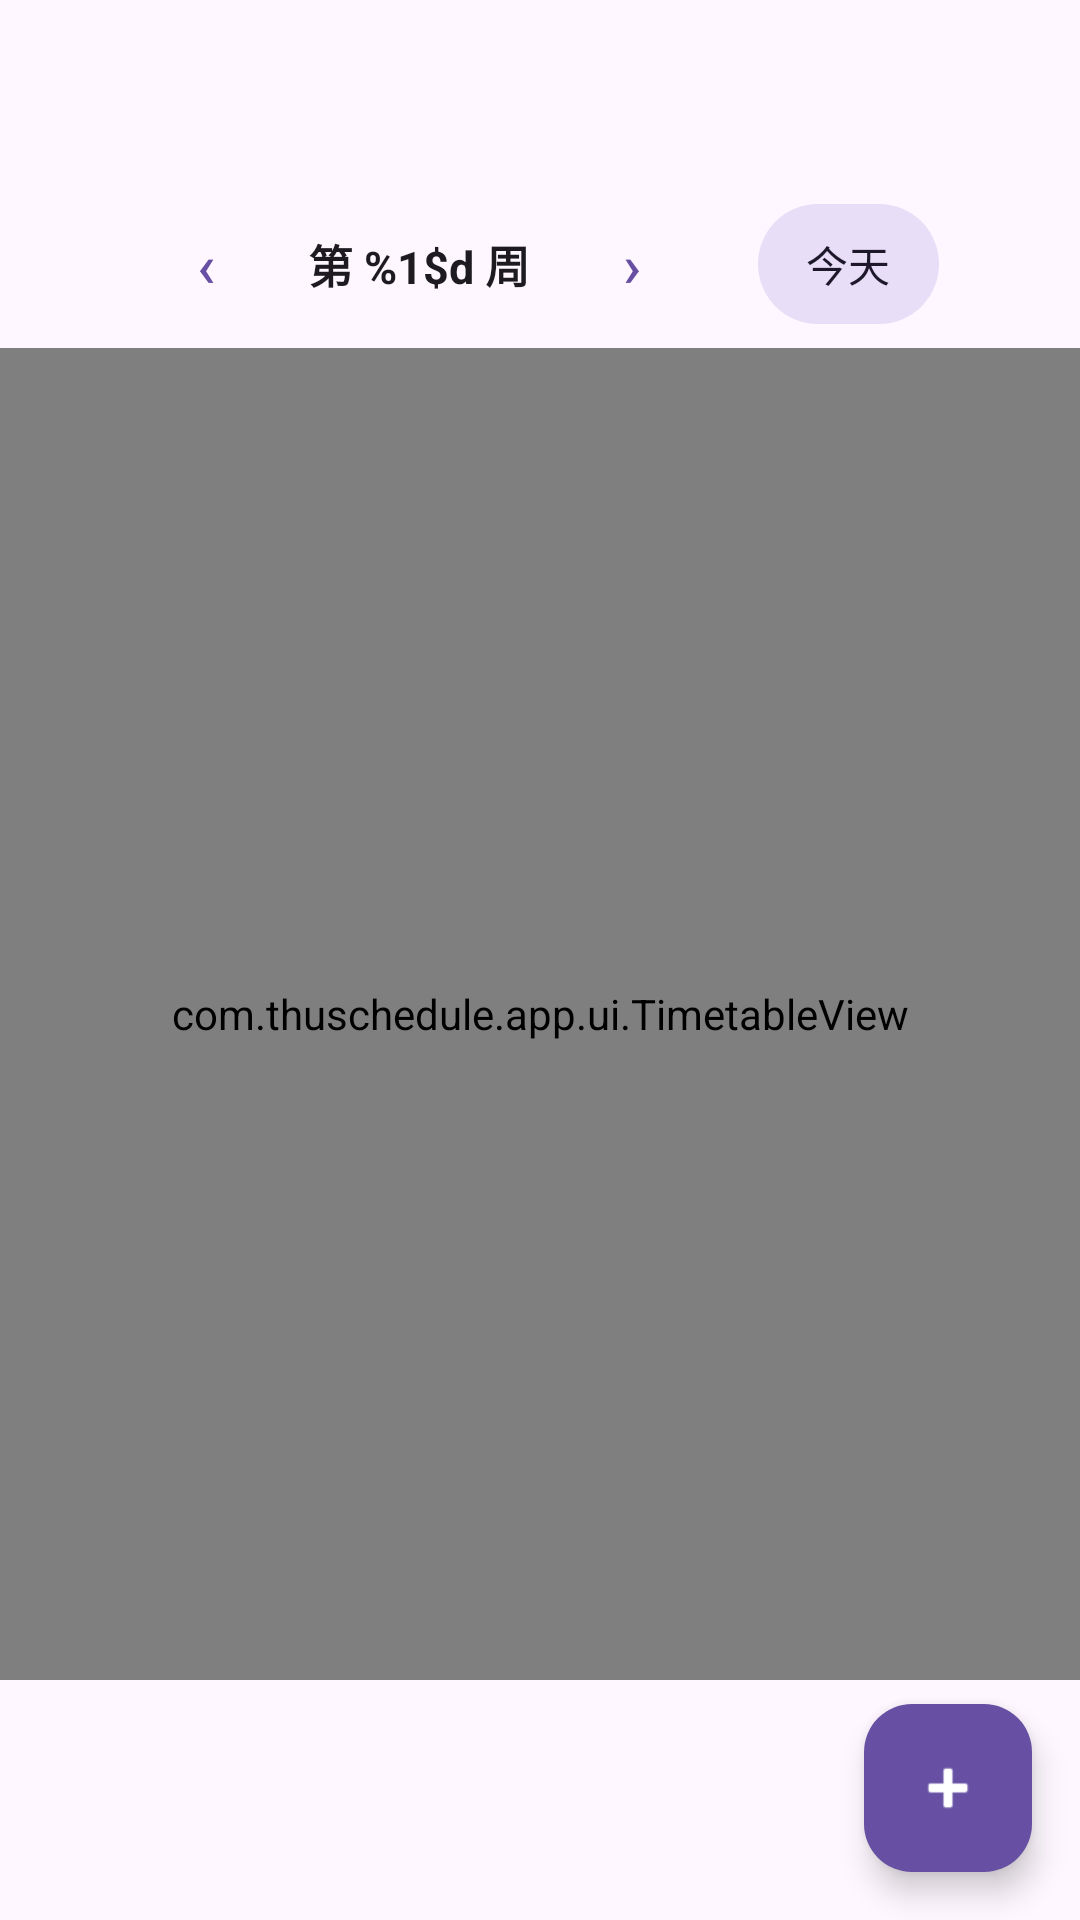

Here is an Android app screen rendered from its layout file. Give the layout XML and the strings, colors and styles it references.
<!-- AndroidManifest.xml: application theme Theme.ThuSchedule -->
<!-- res/layout/fragment_schedule.xml -->
<?xml version="1.0" encoding="utf-8"?>
<androidx.coordinatorlayout.widget.CoordinatorLayout xmlns:android="http://schemas.android.com/apk/res/android"
    xmlns:app="http://schemas.android.com/apk/res-auto"
    android:layout_width="match_parent"
    android:layout_height="match_parent">

    <com.google.android.material.appbar.AppBarLayout
        android:layout_width="match_parent"
        android:layout_height="wrap_content"
        >

        <com.google.android.material.appbar.MaterialToolbar
            android:id="@+id/toolbar"
            android:layout_width="match_parent"
            android:layout_height="?attr/actionBarSize" />

        
        <LinearLayout
            android:layout_width="match_parent"
            android:layout_height="wrap_content"
            android:gravity="center"
            android:orientation="horizontal"
            android:paddingStart="8dp"
            android:paddingEnd="8dp"
            android:paddingBottom="4dp">

            <com.google.android.material.button.MaterialButton
                android:id="@+id/week_prev"
                style="@style/Widget.Material3.Button.TextButton"
                android:layout_width="wrap_content"
                android:layout_height="wrap_content"
                android:minWidth="44dp"
                android:contentDescription="@string/previous_week_description"
                android:text="@string/action_prev_week"
                android:textSize="20sp" />

            <TextView
                android:id="@+id/week_label"
                android:layout_width="wrap_content"
                android:layout_height="wrap_content"
                android:layout_marginStart="12dp"
                android:layout_marginEnd="12dp"
                android:text="@string/week_label_fmt"
                android:textColor="?attr/colorOnSurface"
                android:textSize="15sp"
                android:textStyle="bold" />

            <com.google.android.material.button.MaterialButton
                android:id="@+id/week_next"
                style="@style/Widget.Material3.Button.TextButton"
                android:layout_width="wrap_content"
                android:layout_height="wrap_content"
                android:minWidth="44dp"
                android:contentDescription="@string/next_week_description"
                android:text="@string/action_next_week"
                android:textSize="20sp" />

            <com.google.android.material.button.MaterialButton
                android:id="@+id/week_today"
                style="@style/Widget.Material3.Button.TonalButton"
                android:layout_width="wrap_content"
                android:layout_height="wrap_content"
                android:layout_marginStart="20dp"
                android:minWidth="0dp"
                android:paddingStart="16dp"
                android:paddingEnd="16dp"
                android:text="@string/action_today" />
        </LinearLayout>
    </com.google.android.material.appbar.AppBarLayout>

    <androidx.core.widget.NestedScrollView
        android:id="@+id/schedule_scroll"
        android:paddingBottom="80dp"
        android:clipToPadding="false"
        android:layout_width="match_parent"
        android:layout_height="match_parent"
        android:fillViewport="true"
        app:layout_behavior="@string/appbar_scrolling_view_behavior">

        <com.thuschedule.app.ui.TimetableView
            android:id="@+id/timetable"
            android:layout_width="match_parent"
            android:layout_height="wrap_content" />
    </androidx.core.widget.NestedScrollView>

    <com.google.android.material.floatingactionbutton.FloatingActionButton
        android:id="@+id/fab_add"
        android:layout_width="wrap_content"
        android:layout_height="wrap_content"
        android:layout_gravity="bottom|end"
        android:layout_margin="16dp"
        android:contentDescription="@string/fab_add_course"
        android:src="@android:drawable/ic_input_add"
        app:backgroundTint="?attr/colorPrimary"
        app:tint="?attr/colorOnPrimary" />

</androidx.coordinatorlayout.widget.CoordinatorLayout>
<!-- resources referenced by this layout -->
<resources>
  <string name="action_next_week">›</string>
  <string name="action_prev_week">‹</string>
  <string name="action_today">今天</string>
  <string name="fab_add_course">添加课程</string>
  <string name="next_week_description">下一周</string>
  <string name="previous_week_description">上一周</string>
  <string name="week_label_fmt">第 %1$d 周</string>
  <style name="Theme.ThuSchedule" parent="Theme.Material3.DayNight.NoActionBar" />
</resources>
